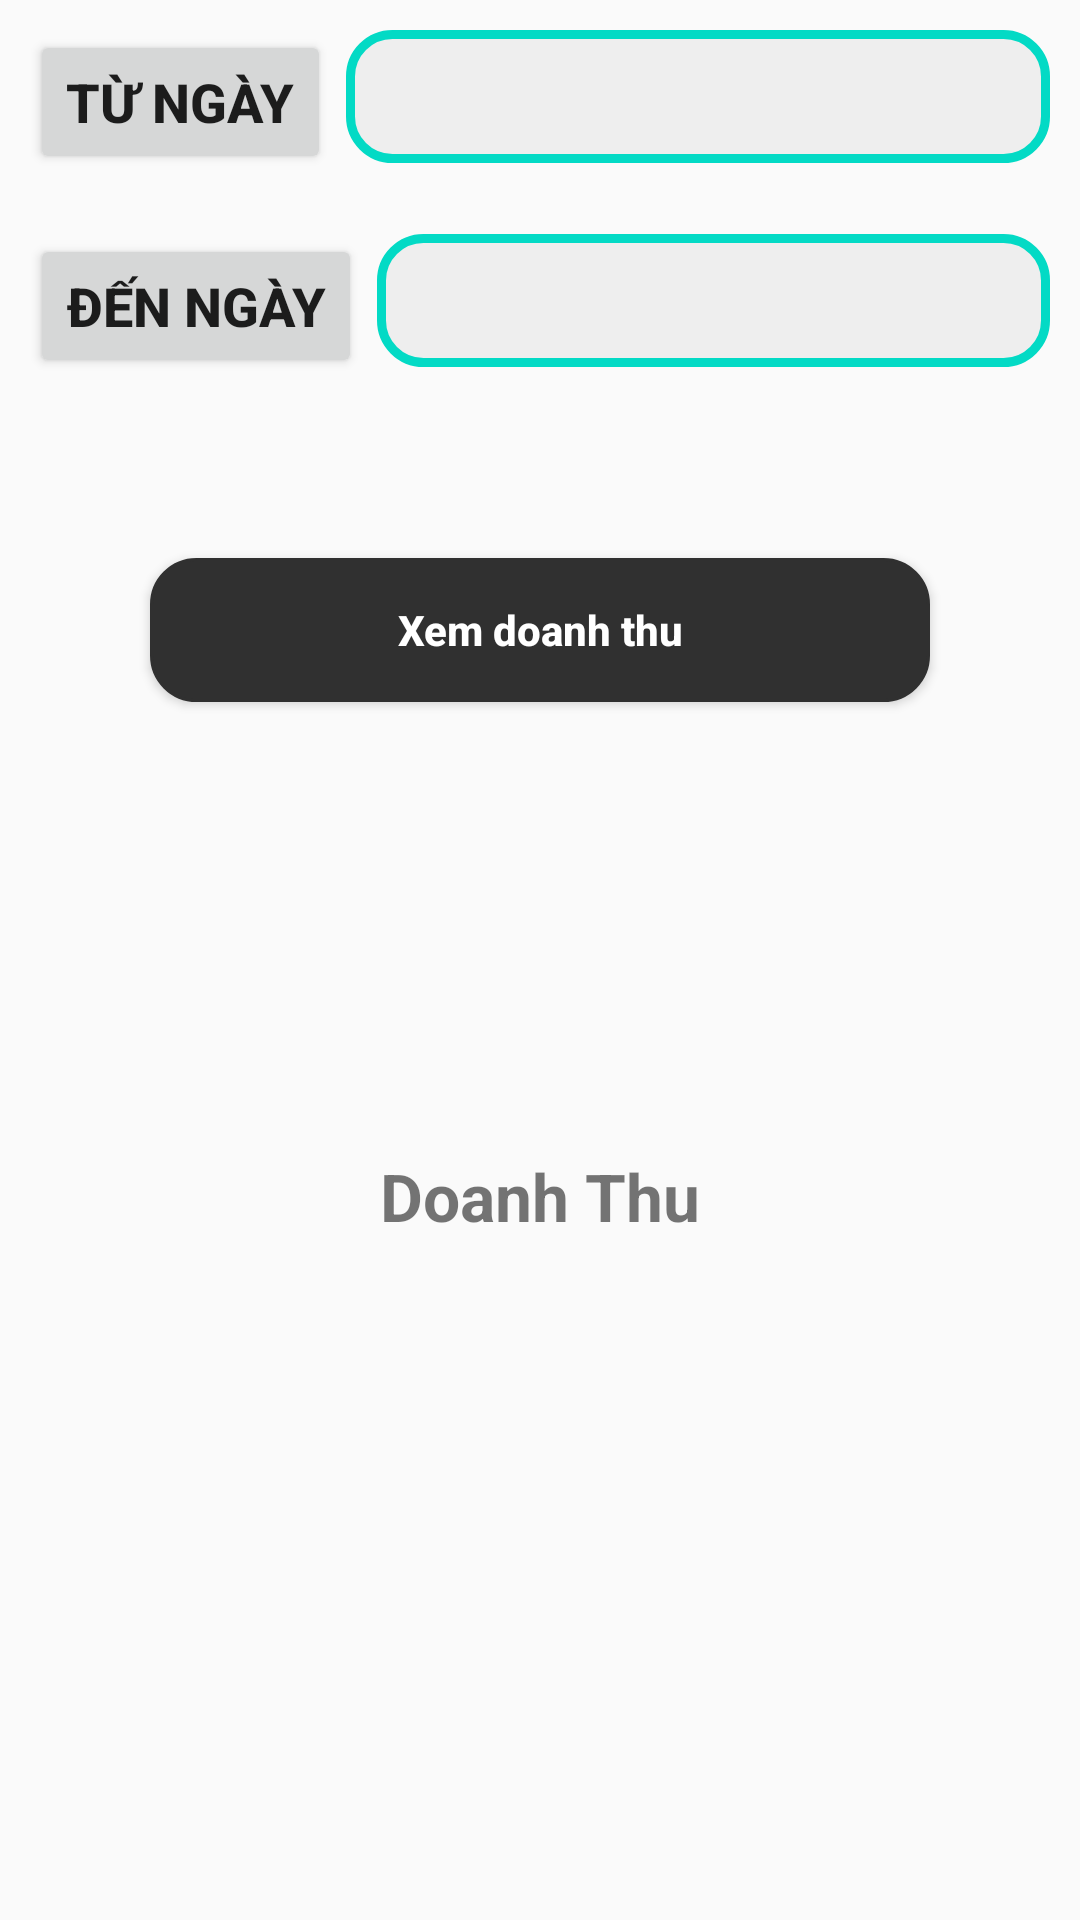

This screen was rendered from an Android layout file. Write that file and the resources it references.
<!-- AndroidManifest.xml: application theme Theme.Design.Light.NoActionBar -->
<!-- res/layout/fragment_doanh_thu.xml -->
<?xml version="1.0" encoding="utf-8"?>
<LinearLayout xmlns:android="http://schemas.android.com/apk/res/android"
    xmlns:app="http://schemas.android.com/apk/res-auto"
    android:layout_width="match_parent"
    android:layout_height="match_parent"
    android:orientation="vertical">


    <LinearLayout
        android:layout_width="match_parent"
        android:layout_height="wrap_content"
        android:orientation="horizontal"
        android:padding="10dp"
        app:layout_constraintEnd_toEndOf="parent"
        app:layout_constraintStart_toStartOf="parent"
        app:layout_constraintTop_toTopOf="parent">

        <Button
            android:id="@+id/btnTuNgay"
            android:layout_marginRight="5dp"
            android:layout_width="wrap_content"
            android:layout_height="wrap_content"
            android:layout_gravity="center"
            android:text="Từ ngày"
            android:textSize="18dp"
            android:textStyle="bold" />

        <EditText

            android:id="@+id/edFromDate"
            android:layout_width="match_parent"
            android:layout_height="wrap_content"
            android:background="@drawable/editcustom"

            android:padding="10dp"/>

    </LinearLayout>

    <LinearLayout
        android:layout_width="match_parent"
        android:layout_height="wrap_content"
        android:orientation="horizontal"
        android:padding="10dp"
        app:layout_constraintEnd_toEndOf="parent"
        app:layout_constraintStart_toStartOf="parent"
        app:layout_constraintTop_toTopOf="parent">

        <Button
            android:id="@+id/btnDenNgay"
            android:layout_marginRight="5dp"
            android:layout_width="wrap_content"
            android:layout_height="wrap_content"
            android:layout_gravity="center"
            android:text="Đến ngày"
            android:textSize="18dp"
            android:textStyle="bold" />

        <EditText
            android:id="@+id/edToDate"
            android:layout_width="match_parent"
            android:layout_height="wrap_content"
            android:background="@drawable/editcustom"
            android:padding="10dp"/>

    </LinearLayout>

    <Button
        android:id="@+id/btnGetDoanhThu"
        android:layout_width="match_parent"
        android:layout_height="wrap_content"
        android:text="Xem doanh thu"
        android:textAllCaps="false"
        android:textStyle="bold"
        android:textColor="@color/white"
        android:background="@drawable/bkg_button"
        android:backgroundTint="#303030"
        android:layout_margin="50dp"/>

    <ImageView
        android:layout_width="100dp"
        android:layout_height="100dp"
        android:layout_gravity="center"
        android:src="@drawable/revenue" />

    <TextView
        android:layout_width="wrap_content"
        android:layout_height="wrap_content"
        android:text="Doanh Thu"
        android:layout_gravity="center"
        android:textSize="22dp"
        android:textStyle="bold"/>

    <TextView
        android:id="@+id/tvDoanhThu"
        android:layout_width="wrap_content"
        android:layout_height="wrap_content"
        android:layout_gravity="center"
        android:layout_margin="20dp"
        android:text=""
        android:textStyle="italic"
        android:textSize="20dp"
        android:textColor="#F44336"/>

</LinearLayout>
<!-- resources referenced by this layout -->
<resources>
  <color name="white">#FFFFFFFF</color>
  <!-- drawable bkg_button (drawable) -->
  <?xml version="1.0" encoding="utf-8"?>
  <selector xmlns:android="http://schemas.android.com/apk/res/android">
      <item>
          <shape android:shape="rectangle">
              <corners android:radius="15dp"
                  />
              <solid android:color="@color/teal_200"/>
              <stroke android:color="@color/teal_200"
                  android:width="1dp"/>
          </shape>
      </item>
  </selector>
  <!-- drawable editcustom (drawable) -->
  <?xml version="1.0" encoding="utf-8"?>
  <shape xmlns:android="http://schemas.android.com/apk/res/android">
      <stroke
          android:width="3dp"
          android:color="@color/teal_200" />
      <corners android:radius="14dp" />
      <solid android:color="#0C000000" />
  </shape>
  <color name="teal_200">#FF03DAC5</color>
</resources>
